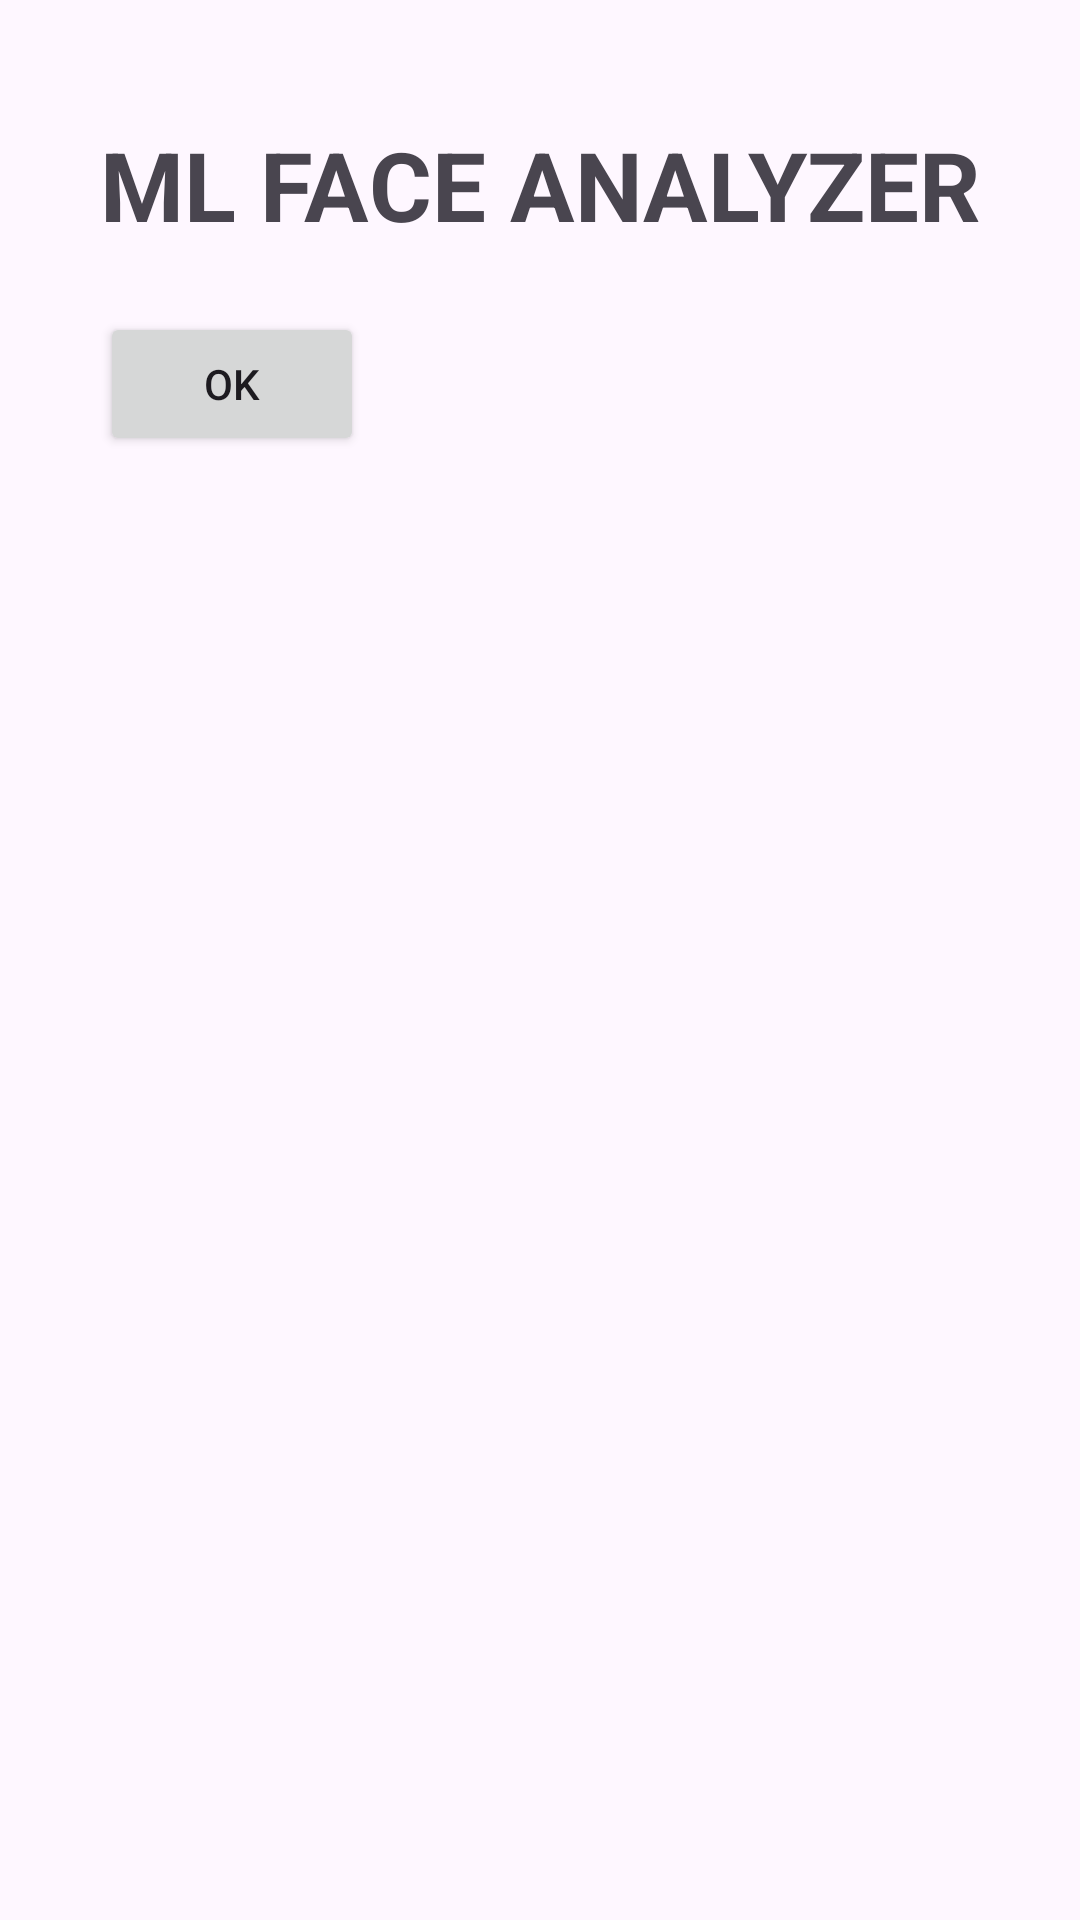

Here is an Android app screen rendered from its layout file. Give the layout XML and the strings, colors and styles it references.
<!-- AndroidManifest.xml: application theme Theme.FaceAnalyzer -->
<!-- res/layout/fragmentresult_dialog.xml -->
<?xml version="1.0" encoding="utf-8"?>
<androidx.constraintlayout.widget.ConstraintLayout xmlns:android="http://schemas.android.com/apk/res/android"
    xmlns:app="http://schemas.android.com/apk/res-auto"
    xmlns:tools="http://schemas.android.com/tools"
    android:layout_width="match_parent"
    android:layout_height="match_parent">

    <RelativeLayout
        android:id="@+id/relativeLayout"
        android:layout_width="match_parent"
        android:layout_height="wrap_content"
        android:layout_marginStart="20dp"
        android:layout_marginEnd="20dp"
        app:layout_constraintBottom_toTopOf="parent"
        app:layout_constraintEnd_toEndOf="parent"
        app:layout_constraintStart_toStartOf="parent"
        app:layout_constraintTop_toTopOf="parent">


    </RelativeLayout>

    <TextView
        android:id="@+id/textView2"
        android:layout_width="wrap_content"
        android:layout_height="wrap_content"
        android:layout_marginTop="40dp"
        android:text="ML FACE ANALYZER"
        android:textSize="32dp"
        android:textStyle="bold"
        app:layout_constraintEnd_toEndOf="parent"
        app:layout_constraintStart_toStartOf="parent"
        app:layout_constraintTop_toTopOf="parent" />

    <Button
        android:id="@+id/button2"
        android:layout_width="wrap_content"
        android:layout_height="wrap_content"
        android:layout_marginTop="21dp"
        android:text="OK"
        app:layout_constraintStart_toStartOf="@+id/textView2"
        app:layout_constraintTop_toBottomOf="@+id/textView2" />


</androidx.constraintlayout.widget.ConstraintLayout>
<!-- resources referenced by this layout -->
<resources>
  <style name="Theme.FaceAnalyzer" parent="Base.Theme.FaceAnalyzer" />
  <style name="Base.Theme.FaceAnalyzer" parent="Theme.Material3.DayNight.NoActionBar">
          
          
      </style>
</resources>
